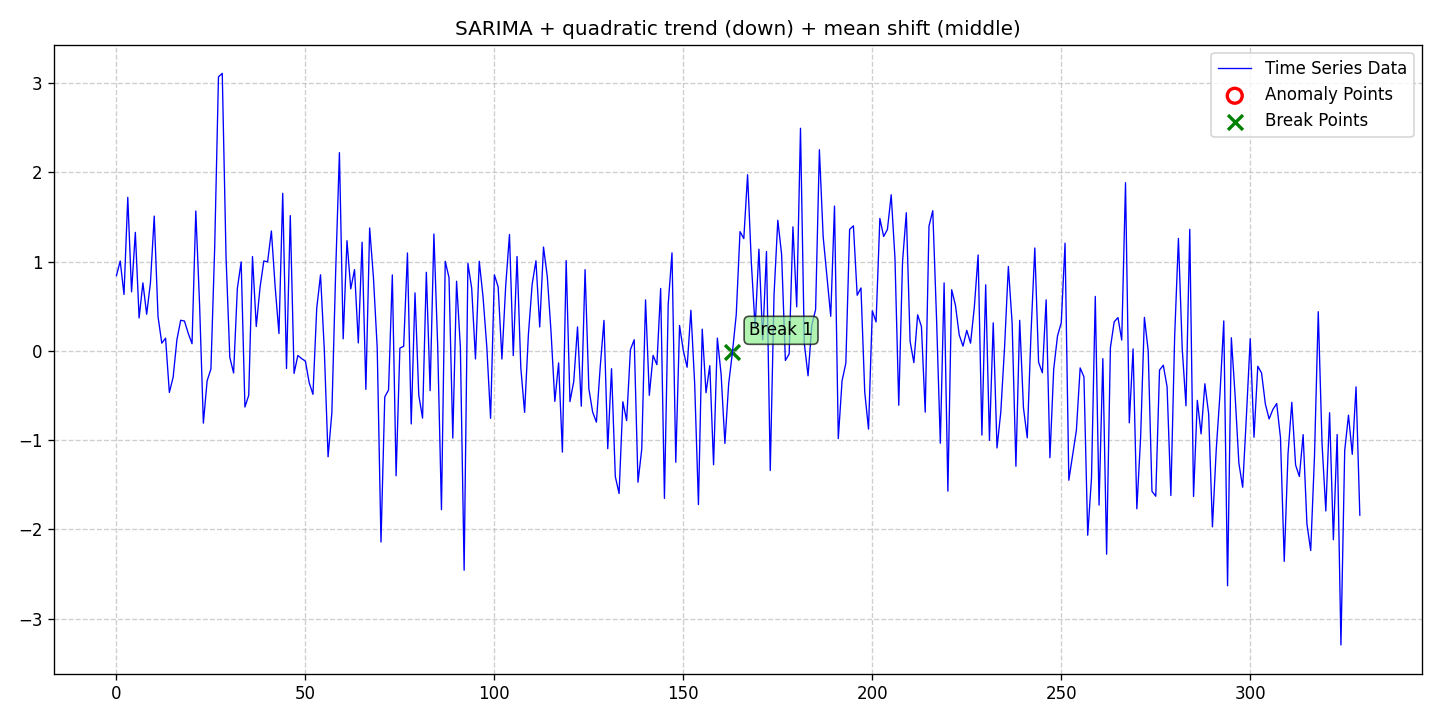

The file beside this chart, header and first rows:
date, data, stationary, det_lin_up, det_lin_down, det_quad, det_cubic, det_exp, det_damped, stoc_trend, volatility, single_seas, multiple_seas, point_anom_single, point_anom_multi, collect_anom, context_anom, mean_shift, var_shift, trend_shift, point_anom_count, point_anom_location, point_anom_point, collect_anom_count
2020-01-01, 0.8423, 0, 0, 0, 1, 0, 0, 0, 0, 0, 1, 0, 0, 0, 0, 0, 1, 0, 0, 0, none, , 0
2020-01-02, 1.006, 0, 0, 0, 1, 0, 0, 0, 0, 0, 1, 0, 0, 0, 0, 0, 1, 0, 0, 0, none, , 0
2020-01-03, 0.6308, 0, 0, 0, 1, 0, 0, 0, 0, 0, 1, 0, 0, 0, 0, 0, 1, 0, 0, 0, none, , 0
2020-01-04, 1.719, 0, 0, 0, 1, 0, 0, 0, 0, 0, 1, 0, 0, 0, 0, 0, 1, 0, 0, 0, none, , 0
2020-01-05, 0.6601, 0, 0, 0, 1, 0, 0, 0, 0, 0, 1, 0, 0, 0, 0, 0, 1, 0, 0, 0, none, , 0
2020-01-06, 1.326, 0, 0, 0, 1, 0, 0, 0, 0, 0, 1, 0, 0, 0, 0, 0, 1, 0, 0, 0, none, , 0
2020-01-07, 0.3677, 0, 0, 0, 1, 0, 0, 0, 0, 0, 1, 0, 0, 0, 0, 0, 1, 0, 0, 0, none, , 0
2020-01-08, 0.7609, 0, 0, 0, 1, 0, 0, 0, 0, 0, 1, 0, 0, 0, 0, 0, 1, 0, 0, 0, none, , 0
2020-01-09, 0.4091, 0, 0, 0, 1, 0, 0, 0, 0, 0, 1, 0, 0, 0, 0, 0, 1, 0, 0, 0, none, , 0
2020-01-10, 0.7627, 0, 0, 0, 1, 0, 0, 0, 0, 0, 1, 0, 0, 0, 0, 0, 1, 0, 0, 0, none, , 0
2020-01-11, 1.509, 0, 0, 0, 1, 0, 0, 0, 0, 0, 1, 0, 0, 0, 0, 0, 1, 0, 0, 0, none, , 0
2020-01-12, 0.3839, 0, 0, 0, 1, 0, 0, 0, 0, 0, 1, 0, 0, 0, 0, 0, 1, 0, 0, 0, none, , 0
2020-01-13, 0.08547, 0, 0, 0, 1, 0, 0, 0, 0, 0, 1, 0, 0, 0, 0, 0, 1, 0, 0, 0, none, , 0
2020-01-14, 0.1409, 0, 0, 0, 1, 0, 0, 0, 0, 0, 1, 0, 0, 0, 0, 0, 1, 0, 0, 0, none, , 0
2020-01-15, -0.4665, 0, 0, 0, 1, 0, 0, 0, 0, 0, 1, 0, 0, 0, 0, 0, 1, 0, 0, 0, none, , 0
2020-01-16, -0.2967, 0, 0, 0, 1, 0, 0, 0, 0, 0, 1, 0, 0, 0, 0, 0, 1, 0, 0, 0, none, , 0
2020-01-17, 0.1233, 0, 0, 0, 1, 0, 0, 0, 0, 0, 1, 0, 0, 0, 0, 0, 1, 0, 0, 0, none, , 0
2020-01-18, 0.3421, 0, 0, 0, 1, 0, 0, 0, 0, 0, 1, 0, 0, 0, 0, 0, 1, 0, 0, 0, none, , 0
2020-01-19, 0.333, 0, 0, 0, 1, 0, 0, 0, 0, 0, 1, 0, 0, 0, 0, 0, 1, 0, 0, 0, none, , 0
2020-01-20, 0.1956, 0, 0, 0, 1, 0, 0, 0, 0, 0, 1, 0, 0, 0, 0, 0, 1, 0, 0, 0, none, , 0
2020-01-21, 0.0796, 0, 0, 0, 1, 0, 0, 0, 0, 0, 1, 0, 0, 0, 0, 0, 1, 0, 0, 0, none, , 0
2020-01-22, 1.566, 0, 0, 0, 1, 0, 0, 0, 0, 0, 1, 0, 0, 0, 0, 0, 1, 0, 0, 0, none, , 0
2020-01-23, 0.5161, 0, 0, 0, 1, 0, 0, 0, 0, 0, 1, 0, 0, 0, 0, 0, 1, 0, 0, 0, none, , 0
2020-01-24, -0.8102, 0, 0, 0, 1, 0, 0, 0, 0, 0, 1, 0, 0, 0, 0, 0, 1, 0, 0, 0, none, , 0
2020-01-25, -0.3357, 0, 0, 0, 1, 0, 0, 0, 0, 0, 1, 0, 0, 0, 0, 0, 1, 0, 0, 0, none, , 0
2020-01-26, -0.204, 0, 0, 0, 1, 0, 0, 0, 0, 0, 1, 0, 0, 0, 0, 0, 1, 0, 0, 0, none, , 0
2020-01-27, 1.161, 0, 0, 0, 1, 0, 0, 0, 0, 0, 1, 0, 0, 0, 0, 0, 1, 0, 0, 0, none, , 0
2020-01-28, 3.069, 0, 0, 0, 1, 0, 0, 0, 0, 0, 1, 0, 0, 0, 0, 0, 1, 0, 0, 0, none, , 0
2020-01-29, 3.107, 0, 0, 0, 1, 0, 0, 0, 0, 0, 1, 0, 0, 0, 0, 0, 1, 0, 0, 0, none, , 0
2020-01-30, 1.053, 0, 0, 0, 1, 0, 0, 0, 0, 0, 1, 0, 0, 0, 0, 0, 1, 0, 0, 0, none, , 0
2020-01-31, -0.07404, 0, 0, 0, 1, 0, 0, 0, 0, 0, 1, 0, 0, 0, 0, 0, 1, 0, 0, 0, none, , 0
2020-02-01, -0.2484, 0, 0, 0, 1, 0, 0, 0, 0, 0, 1, 0, 0, 0, 0, 0, 1, 0, 0, 0, none, , 0
2020-02-02, 0.7006, 0, 0, 0, 1, 0, 0, 0, 0, 0, 1, 0, 0, 0, 0, 0, 1, 0, 0, 0, none, , 0
2020-02-03, 0.9955, 0, 0, 0, 1, 0, 0, 0, 0, 0, 1, 0, 0, 0, 0, 0, 1, 0, 0, 0, none, , 0
2020-02-04, -0.6302, 0, 0, 0, 1, 0, 0, 0, 0, 0, 1, 0, 0, 0, 0, 0, 1, 0, 0, 0, none, , 0
2020-02-05, -0.499, 0, 0, 0, 1, 0, 0, 0, 0, 0, 1, 0, 0, 0, 0, 0, 1, 0, 0, 0, none, , 0
2020-02-06, 1.056, 0, 0, 0, 1, 0, 0, 0, 0, 0, 1, 0, 0, 0, 0, 0, 1, 0, 0, 0, none, , 0
2020-02-07, 0.2718, 0, 0, 0, 1, 0, 0, 0, 0, 0, 1, 0, 0, 0, 0, 0, 1, 0, 0, 0, none, , 0
2020-02-08, 0.7102, 0, 0, 0, 1, 0, 0, 0, 0, 0, 1, 0, 0, 0, 0, 0, 1, 0, 0, 0, none, , 0
2020-02-09, 1.006, 0, 0, 0, 1, 0, 0, 0, 0, 0, 1, 0, 0, 0, 0, 0, 1, 0, 0, 0, none, , 0
2020-02-10, 0.9955, 0, 0, 0, 1, 0, 0, 0, 0, 0, 1, 0, 0, 0, 0, 0, 1, 0, 0, 0, none, , 0
2020-02-11, 1.342, 0, 0, 0, 1, 0, 0, 0, 0, 0, 1, 0, 0, 0, 0, 0, 1, 0, 0, 0, none, , 0
2020-02-12, 0.7152, 0, 0, 0, 1, 0, 0, 0, 0, 0, 1, 0, 0, 0, 0, 0, 1, 0, 0, 0, none, , 0
2020-02-13, 0.1928, 0, 0, 0, 1, 0, 0, 0, 0, 0, 1, 0, 0, 0, 0, 0, 1, 0, 0, 0, none, , 0
2020-02-14, 1.764, 0, 0, 0, 1, 0, 0, 0, 0, 0, 1, 0, 0, 0, 0, 0, 1, 0, 0, 0, none, , 0
2020-02-15, -0.1988, 0, 0, 0, 1, 0, 0, 0, 0, 0, 1, 0, 0, 0, 0, 0, 1, 0, 0, 0, none, , 0
2020-02-16, 1.514, 0, 0, 0, 1, 0, 0, 0, 0, 0, 1, 0, 0, 0, 0, 0, 1, 0, 0, 0, none, , 0
2020-02-17, -0.2531, 0, 0, 0, 1, 0, 0, 0, 0, 0, 1, 0, 0, 0, 0, 0, 1, 0, 0, 0, none, , 0
2020-02-18, -0.05233, 0, 0, 0, 1, 0, 0, 0, 0, 0, 1, 0, 0, 0, 0, 0, 1, 0, 0, 0, none, , 0
2020-02-19, -0.08741, 0, 0, 0, 1, 0, 0, 0, 0, 0, 1, 0, 0, 0, 0, 0, 1, 0, 0, 0, none, , 0
2020-02-20, -0.1162, 0, 0, 0, 1, 0, 0, 0, 0, 0, 1, 0, 0, 0, 0, 0, 1, 0, 0, 0, none, , 0
2020-02-21, -0.3572, 0, 0, 0, 1, 0, 0, 0, 0, 0, 1, 0, 0, 0, 0, 0, 1, 0, 0, 0, none, , 0
2020-02-22, -0.4881, 0, 0, 0, 1, 0, 0, 0, 0, 0, 1, 0, 0, 0, 0, 0, 1, 0, 0, 0, none, , 0
2020-02-23, 0.4768, 0, 0, 0, 1, 0, 0, 0, 0, 0, 1, 0, 0, 0, 0, 0, 1, 0, 0, 0, none, , 0
2020-02-24, 0.851, 0, 0, 0, 1, 0, 0, 0, 0, 0, 1, 0, 0, 0, 0, 0, 1, 0, 0, 0, none, , 0
2020-02-25, 0.01164, 0, 0, 0, 1, 0, 0, 0, 0, 0, 1, 0, 0, 0, 0, 0, 1, 0, 0, 0, none, , 0
2020-02-26, -1.187, 0, 0, 0, 1, 0, 0, 0, 0, 0, 1, 0, 0, 0, 0, 0, 1, 0, 0, 0, none, , 0
2020-02-27, -0.6955, 0, 0, 0, 1, 0, 0, 0, 0, 0, 1, 0, 0, 0, 0, 0, 1, 0, 0, 0, none, , 0
2020-02-28, 0.873, 0, 0, 0, 1, 0, 0, 0, 0, 0, 1, 0, 0, 0, 0, 0, 1, 0, 0, 0, none, , 0
2020-02-29, 2.22, 0, 0, 0, 1, 0, 0, 0, 0, 0, 1, 0, 0, 0, 0, 0, 1, 0, 0, 0, none, , 0
... 270 more rows
